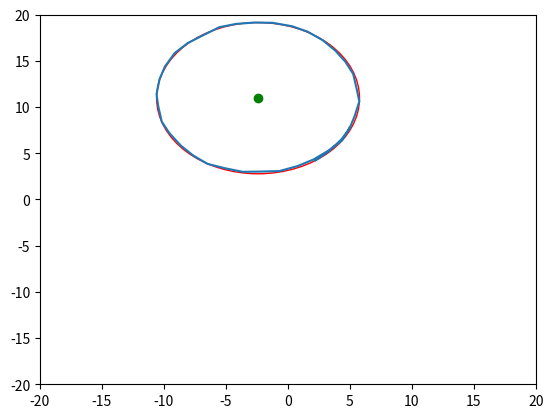

The matplotlib source for this figure:
import numpy as np
from scipy.optimize import minimize
import matplotlib.pyplot as plt

data = [(2.2176383052987667, 4.218574252410221),
(3.3041214516913033, 5.223500807396272),
(4.280815855023374, 6.461487709813785),
(4.946375258539319, 7.606952538212697),
(5.382428804463699, 9.045717060494576),
(5.752578028217334, 10.613667377465823),
(5.547729017414035, 11.92662513852466),
(5.260208374620305, 13.57722448066025),
(4.642126672822957, 14.88238955729078),
(3.820310290976751, 16.10605425390148),
(2.8099420132544024, 17.225880123445773),
(1.5731539516426183, 18.17052077121059),
(0.31752822350872545, 18.75261434891438),
(-1.2408437559671106, 19.119355580780265),
(-2.680901948575409, 19.15018791257732),
(-4.190406775175328, 19.001321726517297),
(-5.533990404926917, 18.64857428377178),
(-6.903383826792998, 17.730112542165955),
(-8.082883753215347, 16.928080323602334),
(-9.138397388219254, 15.84088004983959),
(-9.92610373064812, 14.380575762984085),
(-10.358670204629814, 13.018017342781242),
(-10.600053524240247, 11.387283417089911),
(-10.463673966507077, 10.107554951600699),
(-10.179820255235496, 8.429558128401448),
(-9.572153386953028, 7.1976672709797676),
(-8.641475289758178, 5.8312286526738175),
(-7.665976739804268, 4.782663065707469),
(-6.493033077746997, 3.8549965442534684),
(-5.092340806635571, 3.384419909199452),
(-3.6530364510489073, 2.992272643733981),
(-2.1522365767310796, 3.020780664301393),
(-0.6855406924835704, 3.0767643753777447),
(0.7848958776292426, 3.6196842530995332),
(2.0614188482646947, 4.32795711960546),
(3.2705467984691508, 5.295836809444288),
(4.359297538484424, 6.378324784240816),
(4.981264502955681, 7.823851404553242)]

data=np.array(data).T
fun = lambda x: np.linalg.norm(x[0]*data[0] + x[1]*data[1] + data[0][0]**2 - x[0]*data[0][0] + data[1][0]**2 - x[1]*data[1][0] - np.square(data[0]) - np.square(data[1]))
res = minimize(fun, (0,0), method='SLSQP')

center=res.x/2.
r=np.sqrt((data[0][0]-center[0])**2+(data[1][0]-center[1])**2)

circle1 = plt.Circle(center, r, color='r',fill=False)


fig, ax = plt.subplots() # note we must use plt.subplots, not plt.subplot
# (or if you have an existing figure)
# fig = plt.gcf()
# ax = fig.gca()

ax.add_patch(circle1)
ax.set_xlim((-20, 20))
ax.set_ylim((-20, 20))
plt.plot(data[0],data[1])
plt.plot(center[0],center[1],'-go')

plt.show()
